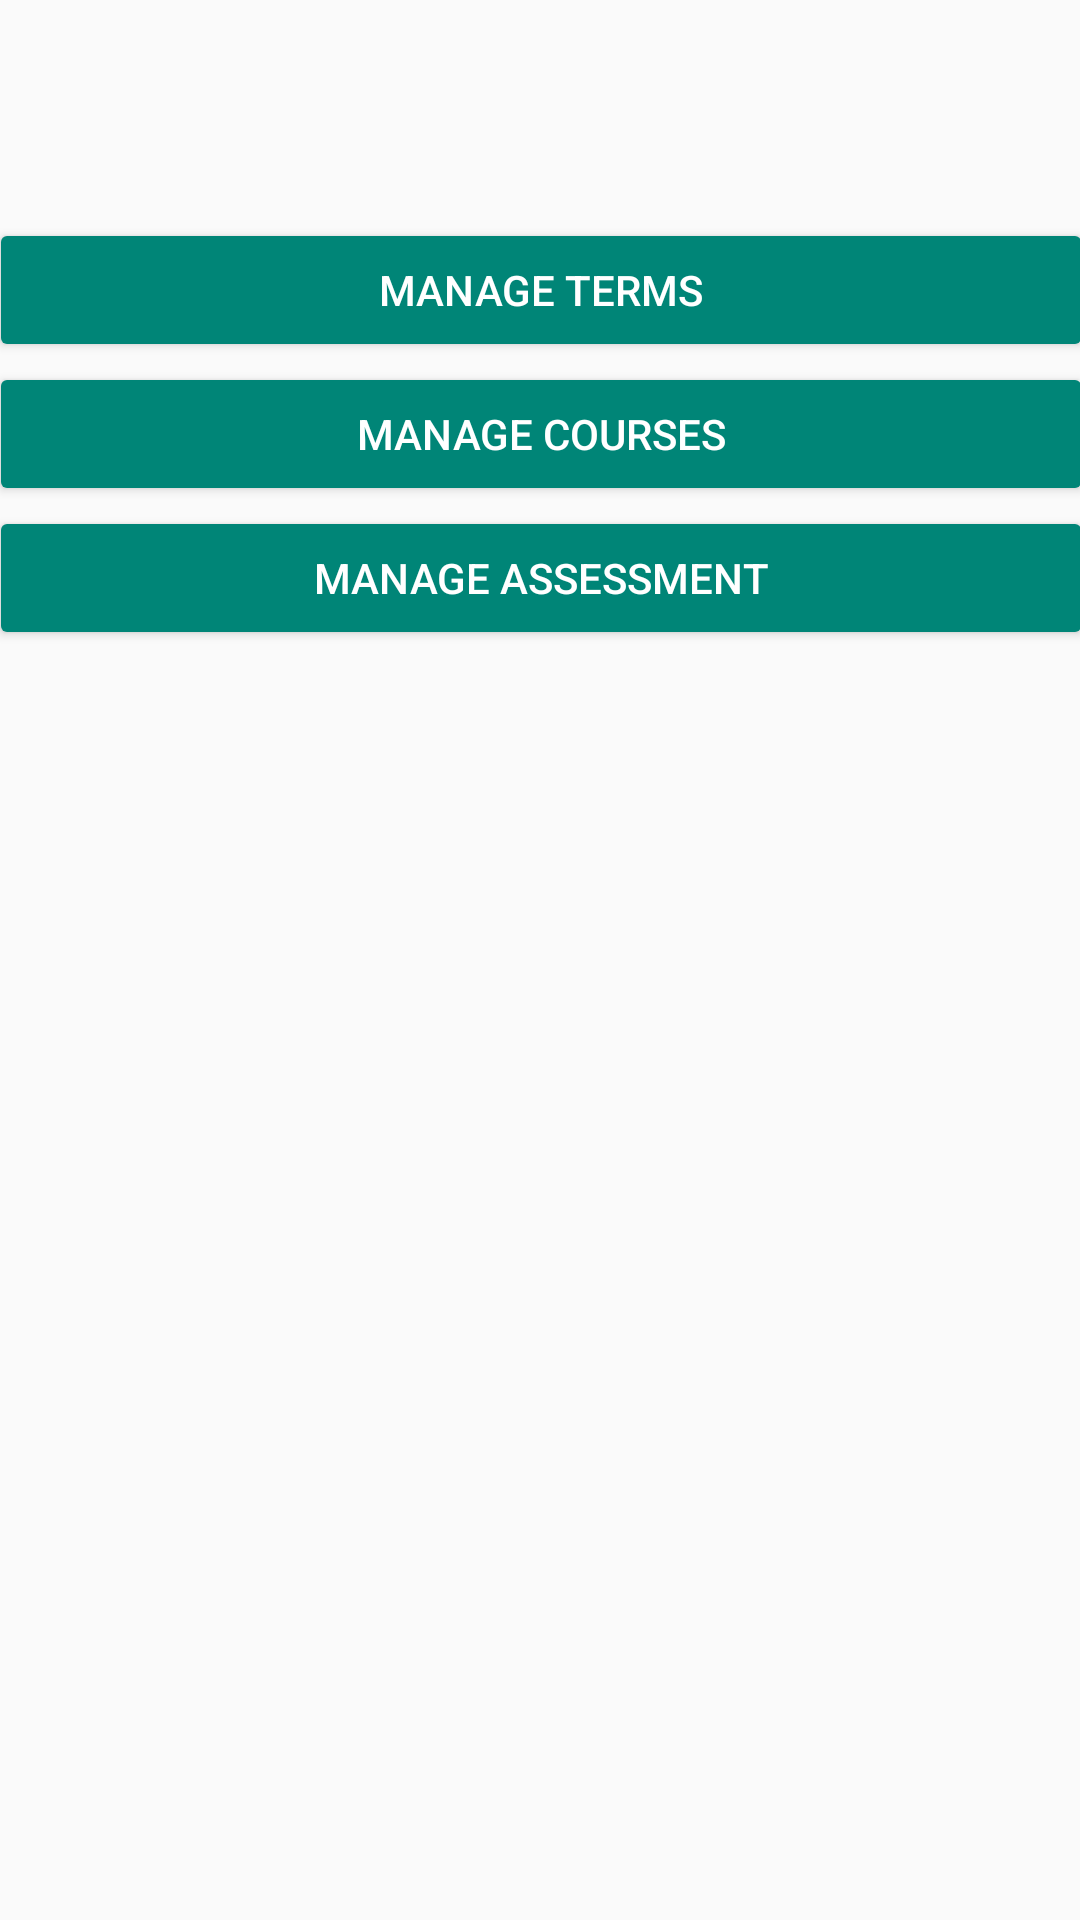

Produce the Android XML layout that renders to this screen, including the resource entries it uses.
<!-- AndroidManifest.xml: application theme WGU -->
<!-- res/layout/content_main.xml -->
<?xml version="1.0" encoding="utf-8"?>
<android.support.constraint.ConstraintLayout xmlns:android="http://schemas.android.com/apk/res/android"
    xmlns:app="http://schemas.android.com/apk/res-auto"
    xmlns:tools="http://schemas.android.com/tools"
    android:layout_width="match_parent"
    android:layout_height="match_parent"
    app:layout_behavior="@string/appbar_scrolling_view_behavior"
    tools:context="com.dkrichards.studentapplication.ui.activity.MainActivity"
    tools:showIn="@layout/activity_main">

    <LinearLayout
        android:layout_width="368dp"
        android:layout_height="495dp"
        android:layout_marginBottom="8dp"
        android:layout_marginEnd="8dp"
        android:layout_marginStart="8dp"
        android:layout_marginTop="8dp"
        android:gravity="top"
        android:orientation="vertical"
        app:layout_constraintBottom_toBottomOf="parent"
        app:layout_constraintEnd_toEndOf="parent"
        app:layout_constraintStart_toStartOf="parent"
        app:layout_constraintTop_toTopOf="parent">

        <Button
            android:id="@+id/button2"
            style="@style/Widget.AppCompat.Button.Colored"
            android:layout_width="match_parent"
            android:layout_height="wrap_content"
            android:onClick="showTerms"
            android:text="@string/view_term_list"
            android:textColor="@android:color/background_light" />

        <Button
            android:id="@+id/button"
            style="@style/Widget.AppCompat.Button.Colored"
            android:layout_width="match_parent"
            android:layout_height="wrap_content"
            android:onClick="showCourses"
            android:text="@string/view_course_list"
            android:textColor="@android:color/background_light" />

        <Button
            android:id="@+id/button4"
            style="@style/Widget.AppCompat.Button.Colored"
            android:layout_width="match_parent"
            android:layout_height="wrap_content"
            android:onClick="showAssessments"
            android:text="@string/view_assessment_list"
            android:textColor="@android:color/background_light" />

    </LinearLayout>
</android.support.constraint.ConstraintLayout>
<!-- res/layout/activity_main.xml (included above) -->
<?xml version="1.0" encoding="utf-8"?>
<android.support.design.widget.CoordinatorLayout xmlns:android="http://schemas.android.com/apk/res/android"
    xmlns:app="http://schemas.android.com/apk/res-auto"
    xmlns:tools="http://schemas.android.com/tools"
    android:layout_width="match_parent"
    android:layout_height="match_parent"
    tools:context="com.dkrichards.studentapplication.ui.activity.MainActivity">

    <android.support.design.widget.AppBarLayout
        android:layout_width="match_parent"
        android:layout_height="wrap_content"
        android:theme="@style/AppTheme.AppBarOverlay">

        <android.support.v7.widget.Toolbar
            android:id="@+id/toolbar"
            android:layout_width="match_parent"
            android:layout_height="?attr/actionBarSize"
            android:background="?attr/colorPrimary"
            app:popupTheme="@style/AppTheme.PopupOverlay" />

    </android.support.design.widget.AppBarLayout>

    <include
        layout="@layout/content_main"
        android:layout_width="379dp" />

</android.support.design.widget.CoordinatorLayout>
<!-- resources referenced by this layout -->
<resources>
  <string name="view_assessment_list">Manage Assessment</string>
  <string name="view_course_list">Manage Courses</string>
  <string name="view_term_list">Manage Terms</string>
  <style name="AppTheme.AppBarOverlay" parent="ThemeOverlay.AppCompat.Dark.ActionBar" />
  <style name="AppTheme.PopupOverlay" parent="ThemeOverlay.AppCompat.Light" />
  <style name="WGU" parent="Theme.AppCompat.Light.NoActionBar">
          <item name="colorPrimary">@color/colorPrimary</item>
      </style>
  <color name="colorPrimary">#124a71</color>
</resources>
